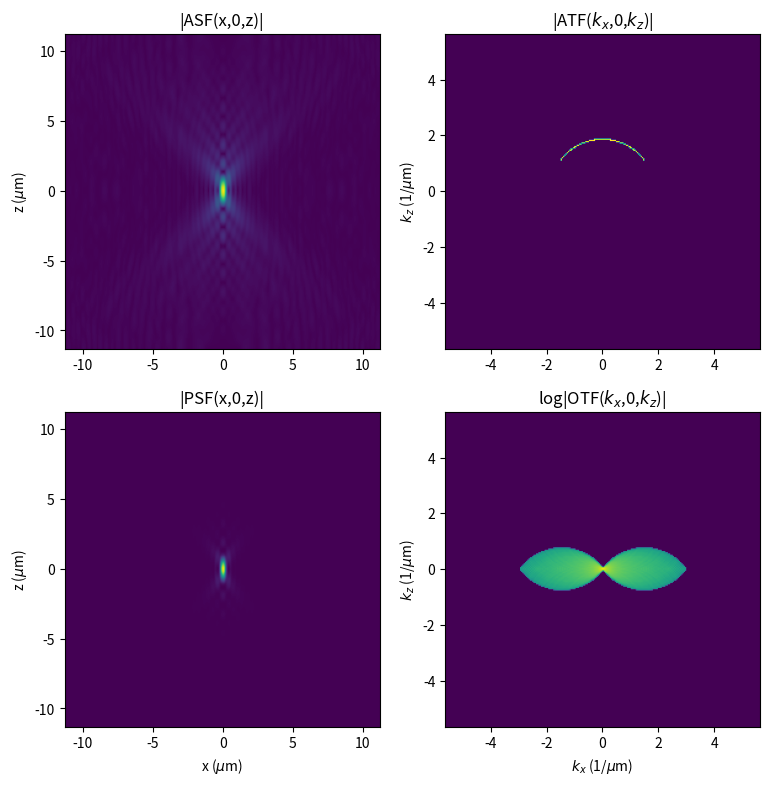

Recreate this plot in Python.
import numpy as np
from numpy.fft import fftshift, ifftshift, fftn, ifftn
from matplotlib import pyplot as plt

N = 256  # the number of voxel in N**3

um = 1.0   # base unit is um

n = 1.0     # refractive index
NA = 0.8 # numerical aperture
wavelength = 0.532 * um
k = n / wavelength

kx = ky = kz = np.linspace(-3*k,+3*k, N) # create a k-space 3 times larger than the Ewald sphere radius
KX, KY, KZ = np.meshgrid(kx,ky,kz)     
dK = kx[1]-kx[0] # sampling, in K space


#create the Ewald sphere
ATF = np.zeros((N,N,N))     
ext_radius = k + dK/2 # numerically the Ewald sphere cannot be infinitely thin, so we give it a thickness of dK
int_radius = k - dK/2
indexes = (np.sqrt((KX)**2+(KY)**2+(KZ)**2)<ext_radius) & (np.sqrt((KX)**2+(KY)**2+(KZ)**2)>int_radius) 
ATF[indexes] = 1

# set the NA limit. alternatively one can project a pupilar function on the ATF
k_perpendicular = np.sqrt(KX**2 + KY**2)
indexes = (KZ<0) | (k_perpendicular > NA / wavelength)
ATF[indexes] = 0

# Calculate the Spread and Transfer Functions

ASF = ifftshift(ifftn(fftshift(ATF))) # 3D Amplitude Spread Function 

PSF = np.abs(ASF)**2 # 3D Point Spread Function

OTF = fftshift(fftn(ifftshift(PSF))) # 3D Optical Transfer Function

plane=round(N/2)

epsilon = 1e-9 # to avoid calculating log 0 later

# ATF OTF are shown in the kx-kz plane at ky=0, while ASF and PSF are shown in the x-z plane at y=0
ATF_show = np.rot90( ( np.abs(ATF[plane,:,:]) ) ) #rotation is only to show the z axis vertical
ASF_show = np.rot90( ( np.abs(ASF[plane,:,:]) ) )
PSF_show = np.rot90( ( np.abs(PSF[plane,:,:]) ) )
OTF_show = np.rot90( 10*np.log10 ( np.abs(OTF[plane,:,:]) + epsilon ) ) 

fig, axs = plt.subplots(2,2,figsize=(9,9))

x = y = z = np.fft.fftfreq(N, dK) # finds the spatail coordinates corresponding to the given k-space

kmin = np.amin(kx)
kmax = np.amax(kx)
xmin = np.amin(x)
xmax = np.amax(x)  

# create subplot:
axs[0,0].set_title("|ASF(x,0,z)|")  
axs[0,0].set(ylabel = 'z ($\mu$m)')
axs[0,0].imshow(ASF_show, extent=[xmin,xmax,xmin,xmax])

# # create subplot:
axs[0,1].set_title("|ATF($k_x$,0,$k_z$)|") 
axs[0,1].set(ylabel = '$k_z$ (1/$\mu$m)')
axs[0,1].imshow(ATF_show, extent=[kmin,kmax,kmin,kmax])

# # create subplot:
axs[1,0].set_title('|PSF(x,0,z)|')  
axs[1,0].set(xlabel = 'x ($\mu$m)')
axs[1,0].set(ylabel = 'z ($\mu$m)')
axs[1,0].imshow(PSF_show, extent=[xmin,xmax,xmin,xmax])

# # create subplot:
axs[1,1].set_title('log|OTF($k_x$,0,$k_z$)|')  
axs[1,1].set(xlabel = '$k_x$ (1/$\mu$m)')
axs[1,1].set(ylabel = '$k_z$ (1/$\mu$m)')
axs[1,1].imshow(OTF_show, extent=[kmin,kmax,kmin,kmax])

plt.show()